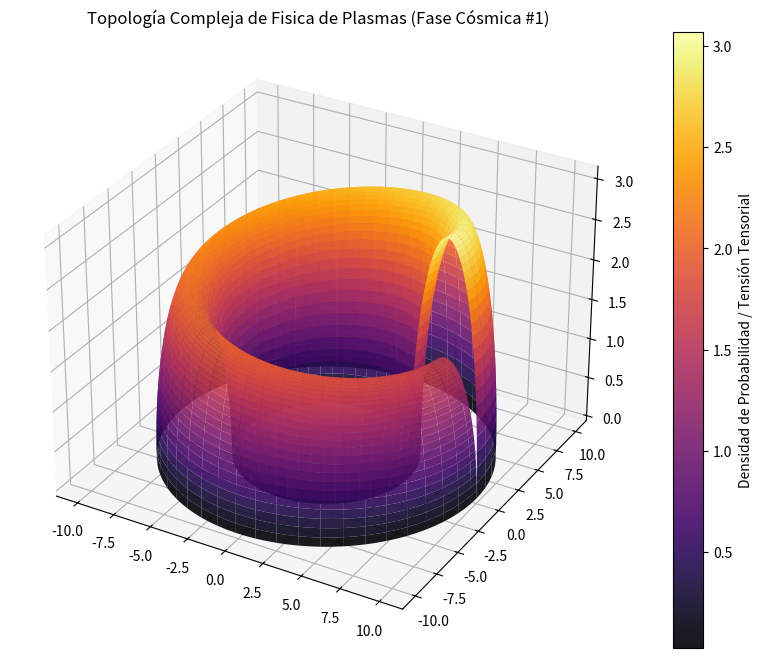

The script that saved this image:
%matplotlib inline
# Simulación Cósmica: Fisica de Plasmas - Variante 1
import numpy as np
import matplotlib.pyplot as plt
from mpl_toolkits.mplot3d import Axes3D

# Parámetros Físicos Cuánticos/Relativistas
alpha = 7.78
beta = 2.226
gamma = 3.09

u = np.linspace(0, 2 * np.pi, 100)
v = np.linspace(0, np.pi, 100)
U, V = np.meshgrid(u, v)

# Topología Espacio-Temporal Avanzada (Fase Cósmica)
X = (alpha + beta * np.cos(V)) * np.cos(U)
Y = (alpha + beta * np.cos(V)) * np.sin(U)
Z = gamma * np.sin(V) * np.exp(-U/10)

fig = plt.figure(figsize=(12, 8))
ax = fig.add_subplot(111, projection='3d')
surf = ax.plot_surface(X, Y, Z, cmap='inferno', edgecolor='none', alpha=0.9)

fig.colorbar(surf, ax=ax, label='Densidad de Probabilidad / Tensión Tensorial')
plt.title(r'Topología Compleja de Fisica de Plasmas (Fase Cósmica #1)')
plt.show()
